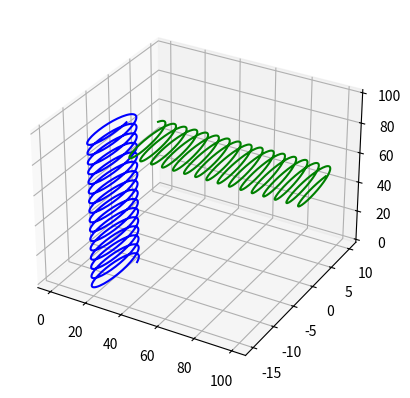
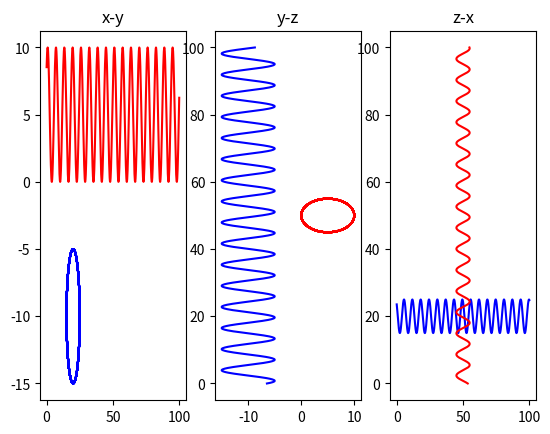

Write Python code to recreate these figures, in order.
import numpy as np
from numpy import pi
from numpy.typing import NDArray
import matplotlib.pyplot as plt

# def stream_line(tmin: int, tmax: int, numpoints: int, )



if __name__ == '__main__':
    
    # direction line 
    t = np.linspace(0,100,1000)
    xl = np.zeros(len(t)) + 20
    yl = np.zeros(len(t)) - 10
    zl = t

    # cylider
    r = 5
    theta0 = pi/4
    
    z = zl
    x = r*np.cos(z+theta0) + xl
    y = r*np.sin(z+theta0) + yl

    # direction line 
    xl2 = t
    yl2 = np.ones(len(t)) * 5
    zl2 = np.zeros(len(t)) + 50

    # cylider
    # r = 3
    # theta0 = pi/4
    
    x2 = xl2
    z2 = r*np.cos(x2+theta0) + zl2
    y2 = r*np.sin(x2+theta0) + yl2

    ax = plt.figure().add_subplot(projection='3d')
    ax.plot(x,y,z,color='blue')
    ax.plot(x2,y2,z2,color='green')
    # ax.plot(xl,yl,zl,color='orange')
    # ax.plot(xl2,yl2,zl2,color='red')

    plt.figure()
    plt.subplot(131)
    plt.title('x-y')
    plt.plot(x,y,color='blue')
    plt.plot(x2,y2,color='red')
    # plt.plot(xl,yl,color='orange')
    # plt.plot(xl2,yl2,color='green')
    plt.subplot(132)
    plt.title('y-z')
    plt.plot(y,z,color='blue')
    plt.plot(y2,z2,color='red')
    # plt.plot(yl,zl,color='orange')
    # plt.plot(yl2,zl2,color='green')
    plt.subplot(133)
    plt.title('z-x')
    plt.plot(z,x,color='blue')
    plt.plot(z2,x2,color='red')
    # plt.plot(zl,xl,color='orange')
    # plt.plot(zl2,xl2,color='green')
    plt.show()
